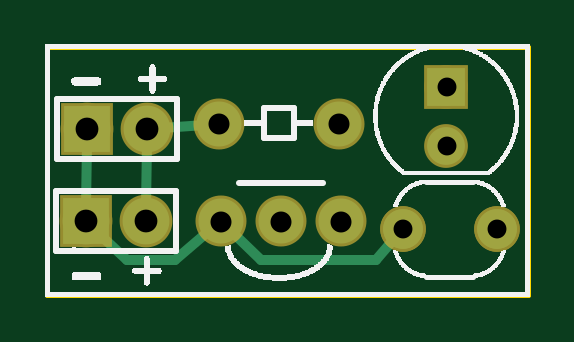
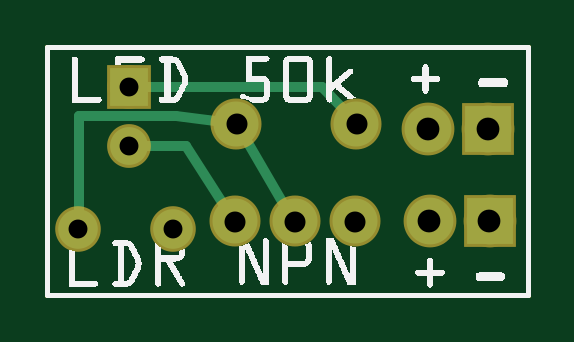
Circuit board: 8 layer files. Board 20.3 x 10.5 mm.
- outline: ldr_contour.gm1 (365 bytes)
- bottom_copper: ldr_copperBottom.gbl (880 bytes)
- top_copper: ldr_copperTop.gtl (905 bytes)
- drill: ldr_drill.txt (360 bytes)
- bottom_mask: ldr_maskBottom.gbs (606 bytes)
- top_mask: ldr_maskTop.gts (632 bytes)
- bottom_silk: ldr_silkBottom.gbo (37306 bytes)
- top_silk: ldr_silkTop.gto (42725 bytes)

=== outline: ldr_contour.gm1 ===
G04 MADE WITH FRITZING*
G04 WWW.FRITZING.ORG*
G04 DOUBLE SIDED*
G04 HOLES PLATED*
G04 CONTOUR ON CENTER OF CONTOUR VECTOR*
%ASAXBY*%
%FSLAX23Y23*%
%MOIN*%
%OFA0B0*%
%SFA1.0B1.0*%
%ADD10R,0.808531X0.421496*%
%ADD11C,0.008000*%
%ADD10C,0.008*%
%LNCONTOUR*%
G90*
G70*
G54D10*
G54D11*
X4Y417D02*
X805Y417D01*
X805Y4D01*
X4Y4D01*
X4Y417D01*
D02*
G04 End of contour*
M02*
=== bottom_copper: ldr_copperBottom.gbl ===
G04 MADE WITH FRITZING*
G04 WWW.FRITZING.ORG*
G04 DOUBLE SIDED*
G04 HOLES PLATED*
G04 CONTOUR ON CENTER OF CONTOUR VECTOR*
%ASAXBY*%
%FSLAX23Y23*%
%MOIN*%
%OFA0B0*%
%SFA1.0B1.0*%
%ADD10C,0.062992*%
%ADD11C,0.066000*%
%ADD12C,0.075000*%
%ADD13C,0.078000*%
%ADD14R,0.062992X0.062992*%
%ADD15R,0.078000X0.078000*%
%ADD16C,0.016000*%
%LNCOPPER0*%
G90*
G70*
G54D10*
X669Y350D03*
X669Y252D03*
G54D11*
X596Y113D03*
X754Y113D03*
G54D12*
X293Y126D03*
X393Y126D03*
X493Y126D03*
X490Y289D03*
X290Y289D03*
G54D13*
X68Y126D03*
X168Y126D03*
X70Y280D03*
X170Y280D03*
G54D14*
X669Y350D03*
G54D15*
X68Y126D03*
X70Y280D03*
G54D16*
X505Y145D02*
X574Y252D01*
D02*
X574Y252D02*
X648Y252D01*
D02*
X405Y145D02*
X478Y269D01*
D02*
X753Y134D02*
X752Y301D01*
D02*
X752Y301D02*
X591Y301D01*
D02*
X591Y301D02*
X513Y292D01*
D02*
X648Y350D02*
X348Y350D01*
D02*
X348Y350D02*
X306Y306D01*
G04 End of Copper0*
M02*
=== top_copper: ldr_copperTop.gtl ===
G04 MADE WITH FRITZING*
G04 WWW.FRITZING.ORG*
G04 DOUBLE SIDED*
G04 HOLES PLATED*
G04 CONTOUR ON CENTER OF CONTOUR VECTOR*
%ASAXBY*%
%FSLAX23Y23*%
%MOIN*%
%OFA0B0*%
%SFA1.0B1.0*%
%ADD10C,0.066000*%
%ADD11C,0.075000*%
%ADD12C,0.078000*%
%ADD13C,0.062992*%
%ADD14R,0.078000X0.078000*%
%ADD15R,0.062992X0.062992*%
%ADD16C,0.016000*%
%LNCOPPER1*%
G90*
G70*
G54D10*
X596Y113D03*
X754Y113D03*
X596Y113D03*
X754Y113D03*
G54D11*
X293Y126D03*
X393Y126D03*
X493Y126D03*
X490Y289D03*
X290Y289D03*
G54D12*
X68Y126D03*
X168Y126D03*
X70Y280D03*
X170Y280D03*
G54D13*
X669Y350D03*
X669Y252D03*
G54D14*
X68Y126D03*
X70Y280D03*
G54D15*
X669Y350D03*
G54D16*
X195Y282D02*
X267Y287D01*
D02*
X169Y151D02*
X170Y255D01*
D02*
X69Y151D02*
X70Y255D01*
D02*
X275Y111D02*
X216Y61D01*
X216Y61D02*
X136Y61D01*
X136Y61D02*
X86Y109D01*
D02*
X582Y97D02*
X552Y61D01*
X552Y61D02*
X360Y61D01*
X360Y61D02*
X310Y110D01*
G04 End of Copper1*
M02*
=== drill: ldr_drill.txt ===
; NON-PLATED HOLES START AT T1
; THROUGH (PLATED) HOLES START AT T100
M48
INCH
T100C0.031496
T101C0.031497
T102C0.035000
T103C0.038000
%
T100
X005961Y001130
X007536Y001130
T101
X006693Y003504
X006693Y002519
T102
X004928Y001256
X003928Y001256
X002928Y001256
X004897Y002890
X002897Y002890
T103
X000684Y001264
X001702Y002795
X000702Y002795
X001684Y001264
T00
M30

=== bottom_mask: ldr_maskBottom.gbs ===
G04 MADE WITH FRITZING*
G04 WWW.FRITZING.ORG*
G04 DOUBLE SIDED*
G04 HOLES PLATED*
G04 CONTOUR ON CENTER OF CONTOUR VECTOR*
%ASAXBY*%
%FSLAX23Y23*%
%MOIN*%
%OFA0B0*%
%SFA1.0B1.0*%
%ADD10C,0.072992*%
%ADD11C,0.076000*%
%ADD12C,0.085000*%
%ADD13C,0.088000*%
%ADD14R,0.072992X0.072992*%
%ADD15R,0.088000X0.088000*%
%LNMASK0*%
G90*
G70*
G54D10*
X669Y350D03*
X669Y252D03*
G54D11*
X596Y113D03*
X754Y113D03*
G54D12*
X293Y126D03*
X393Y126D03*
X493Y126D03*
X490Y289D03*
X290Y289D03*
G54D13*
X68Y126D03*
X168Y126D03*
X70Y280D03*
X170Y280D03*
G54D14*
X669Y350D03*
G54D15*
X68Y126D03*
X70Y280D03*
G04 End of Mask0*
M02*
=== top_mask: ldr_maskTop.gts ===
G04 MADE WITH FRITZING*
G04 WWW.FRITZING.ORG*
G04 DOUBLE SIDED*
G04 HOLES PLATED*
G04 CONTOUR ON CENTER OF CONTOUR VECTOR*
%ASAXBY*%
%FSLAX23Y23*%
%MOIN*%
%OFA0B0*%
%SFA1.0B1.0*%
%ADD10C,0.076000*%
%ADD11C,0.085000*%
%ADD12C,0.088000*%
%ADD13C,0.072992*%
%ADD14R,0.088000X0.088000*%
%ADD15R,0.072992X0.072992*%
%LNMASK1*%
G90*
G70*
G54D10*
X596Y113D03*
X754Y113D03*
X596Y113D03*
X754Y113D03*
G54D11*
X293Y126D03*
X393Y126D03*
X493Y126D03*
X490Y289D03*
X290Y289D03*
G54D12*
X68Y126D03*
X168Y126D03*
X70Y280D03*
X170Y280D03*
G54D13*
X669Y350D03*
X669Y252D03*
G54D14*
X68Y126D03*
X70Y280D03*
G54D15*
X669Y350D03*
G04 End of Mask1*
M02*
=== bottom_silk: ldr_silkBottom.gbo (37306 bytes, source omitted) ===
=== top_silk: ldr_silkTop.gto (42725 bytes, source omitted) ===
